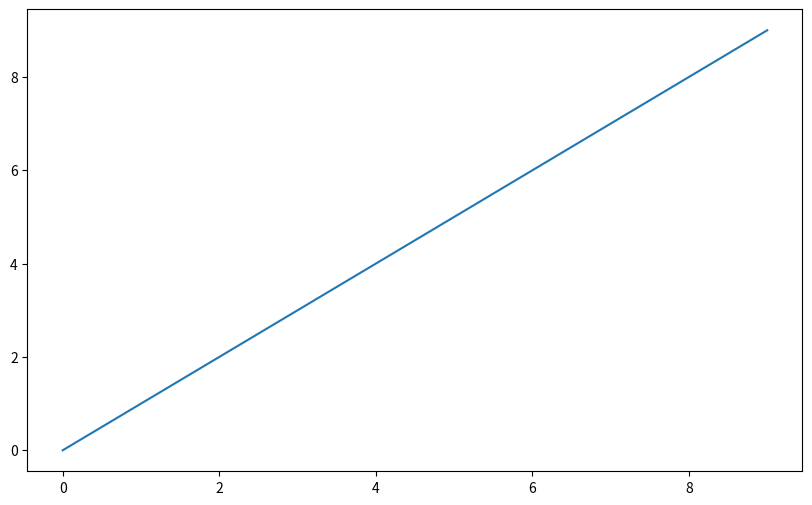

Reproduce this figure in Python.
import numpy as np
import pandas as pd
PREVIOUS_MAX_ROWS = pd.options.display.max_rows
pd.options.display.max_rows = 20
np.random.seed(12345)
import matplotlib.pyplot as plt
import matplotlib
plt.rc('figure', figsize=(10, 6))
np.set_printoptions(precision=4, suppress=True)

import matplotlib.pyplot as plt

import numpy as np
data = np.arange(10)
data
plt.plot(data)

fig = plt.figure()